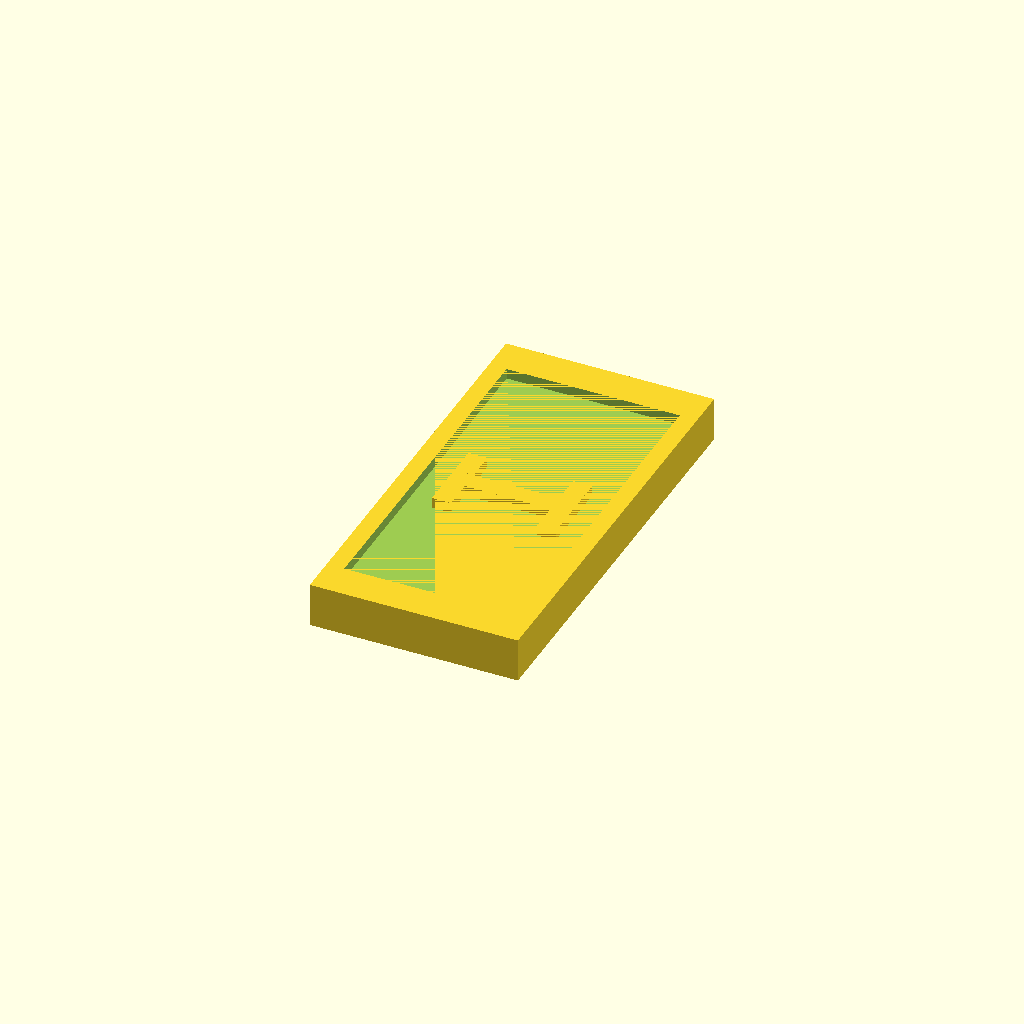
Cell 1 — every parameter at its default value.
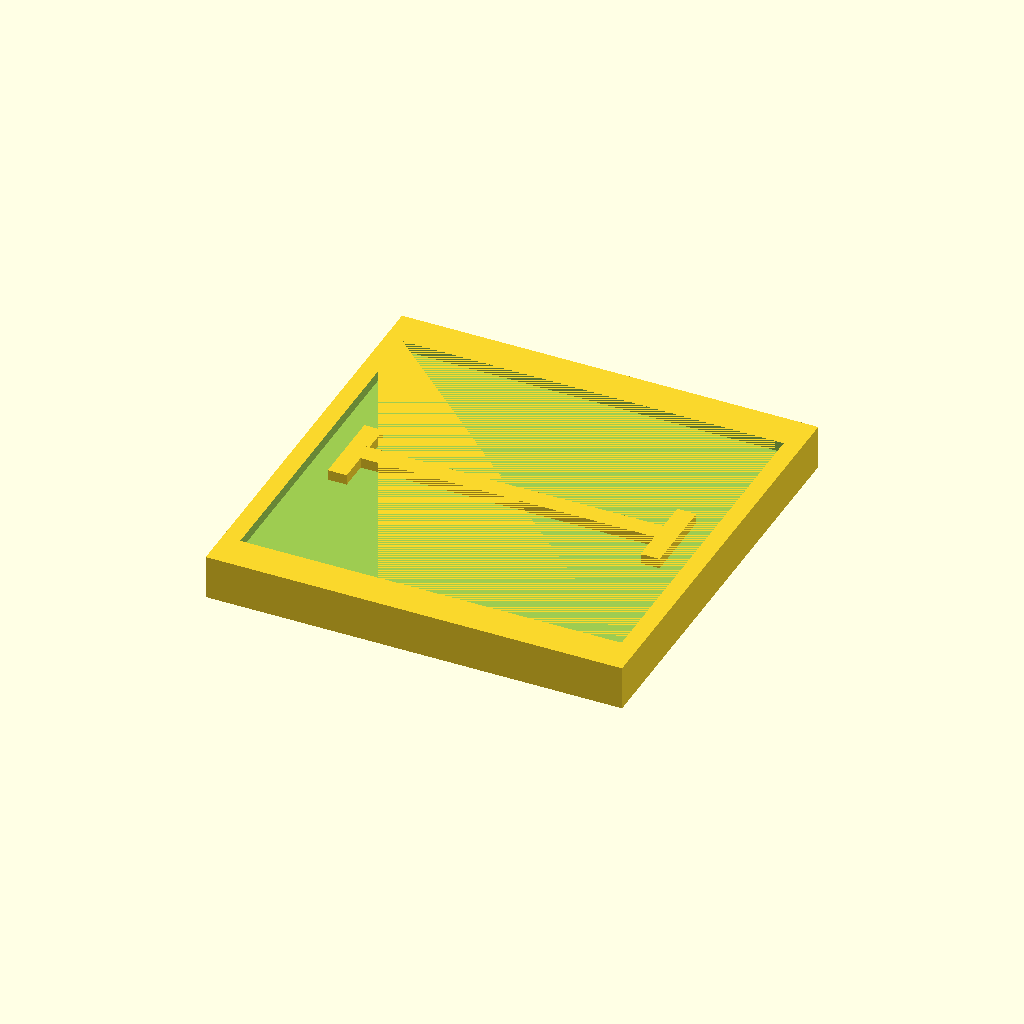
Cell 2: the same model with box_width = 1450.
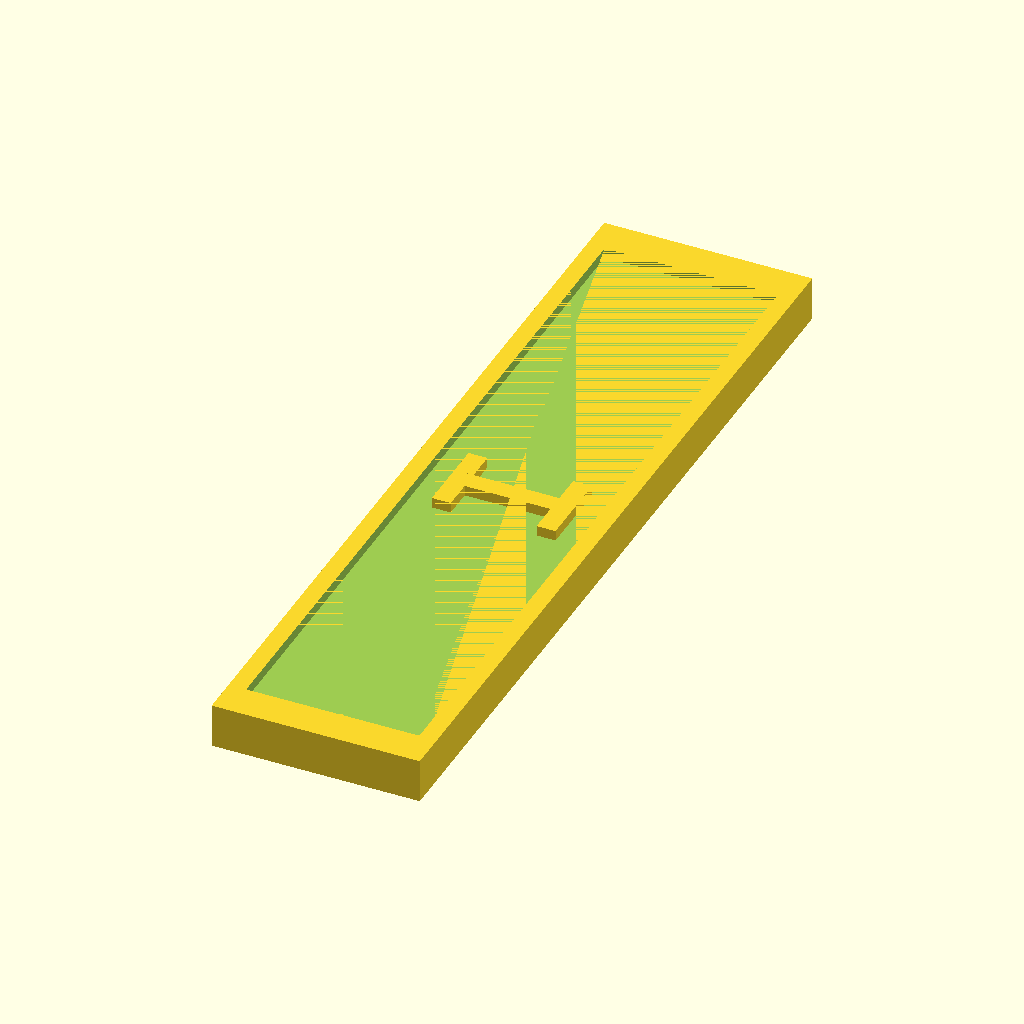
Cell 3: box_depth = 2932 (everything else at default).
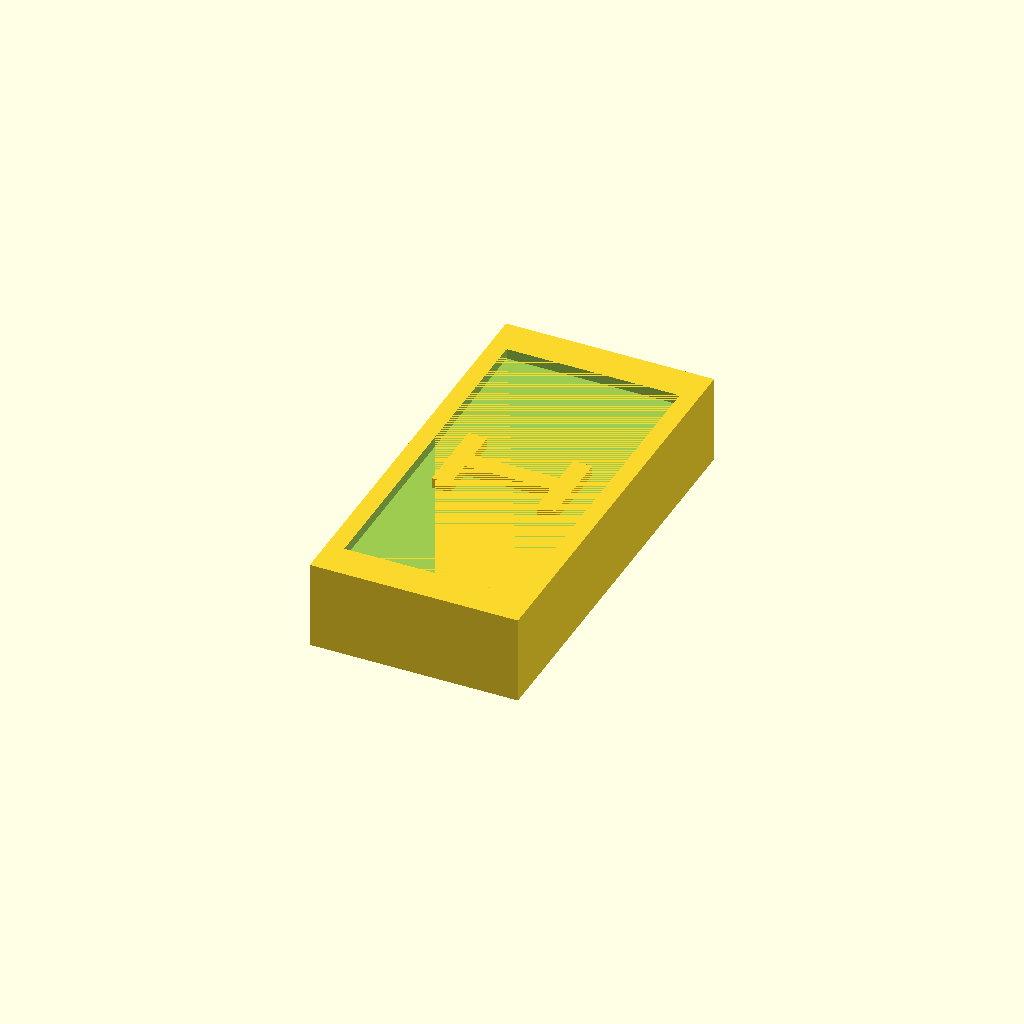
Cell 4: box_height = 308 (everything else at default).
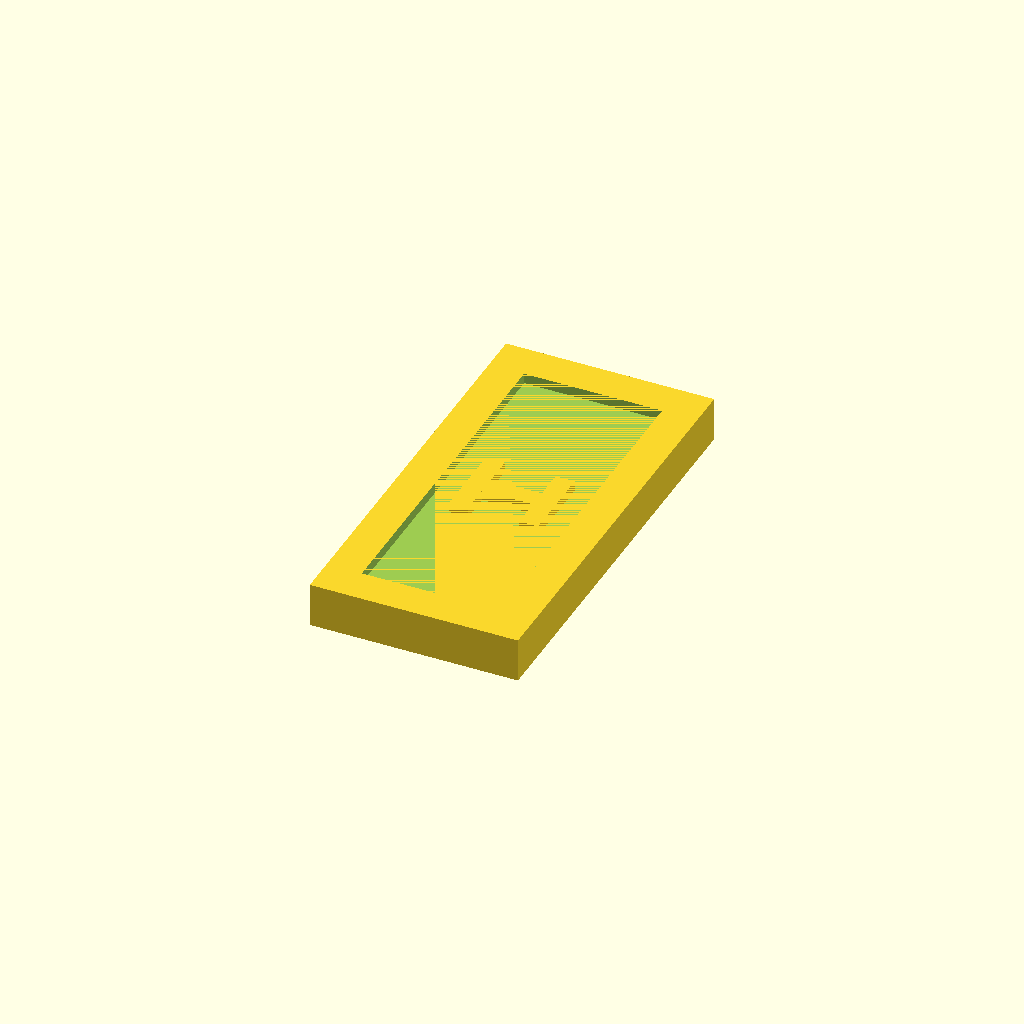
Cell 5: bezel_width_x = 122 (everything else at default).
One fixed orthographic camera (rotation 55°, 0°, 25°; colour scheme Cornfield) for every cell.
Source of the model, box-checkpoint6.scad:
// Box dimensions
box_width = 725;
box_depth = 1466;
box_height = 154;

// Recess parameters
recess_depth = 36;
bezel_width_x = 61;
bezel_width_y = 127;

// Calculated recess dimensions
recess_width = box_width - (2 * bezel_width_x);
recess_depth_y = box_depth - (2 * bezel_width_y);

// Protruding box parameters
protrude_width = 66;
protrude_depth = 274;
protrude_height = 36;
protrude_x_offset = (recess_width/2) - 86 - (protrude_width/2); // 86 units from end of recess

// Second protruding box parameters (maximum width with 86 clearance)
protrude2_width = recess_width - (2 * 86); // Maximum width leaving 86 on each side
protrude2_depth = 66;
protrude2_height = 36;

union() {
    difference() {
        // Main box
        cube([box_width, box_depth, box_height], center=true);
        
        // Recess cutouts on top and bottom using a loop
        for (z_pos = [-(box_height - recess_depth) / 2, (box_height - recess_depth) / 2]) {
            translate([0, 0, z_pos]) {
                cube([recess_width, recess_depth_y, recess_depth + 0.1], center=true);
            }
        }
    }
    
    // Protruding boxes on both sides of top and bottom recess areas
    for (z_pos = [-(box_height - recess_depth) / 2, (box_height - recess_depth) / 2]) {
        for (x_pos = [protrude_x_offset, -protrude_x_offset]) {
            translate([x_pos, 0, z_pos]) {
                cube([protrude_width, protrude_depth, protrude_height], center=true);
            }
        }
    }
    
    // Second protruding box spanning maximum width on top and bottom recess areas
    for (z_pos = [-(box_height - recess_depth) / 2, (box_height - recess_depth) / 2]) {
        translate([0, 0, z_pos]) {
            cube([protrude2_width, protrude2_depth, protrude2_height], center=true);
        }
    }
}
Customizer parameters (derived from the source; name, type, default, range or options):
box_width: number, default 725
box_depth: number, default 1466
box_height: number, default 154
recess_depth: number, default 36
bezel_width_x: number, default 61
bezel_width_y: number, default 127
protrude_width: number, default 66
protrude_depth: number, default 274
protrude_height: number, default 36
protrude2_depth: number, default 66
protrude2_height: number, default 36
